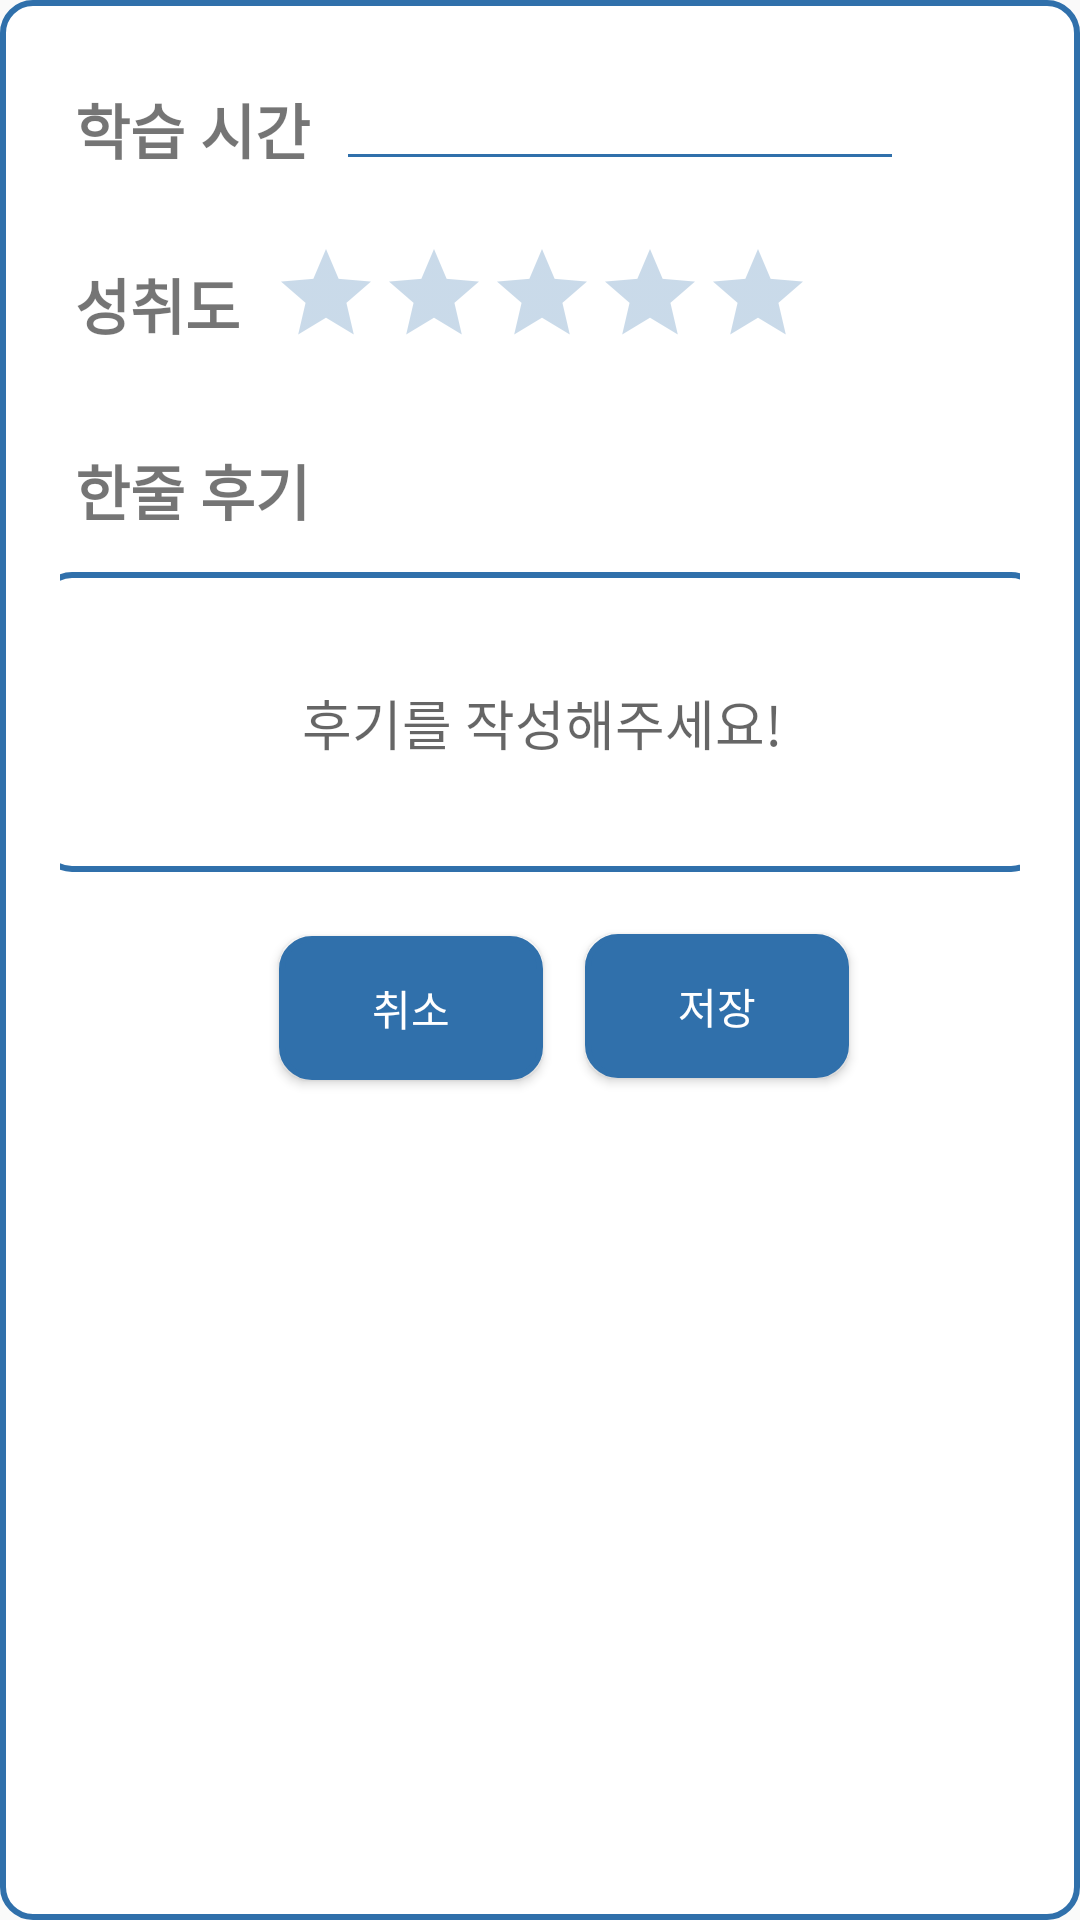

Write the Android layout XML for this screen, with the resource values it uses.
<!-- AndroidManifest.xml: application theme AppTheme -->
<!-- res/layout/fragment_dialog_finish_study.xml -->
<?xml version="1.0" encoding="utf-8"?>
<androidx.constraintlayout.widget.ConstraintLayout xmlns:android="http://schemas.android.com/apk/res/android"
    xmlns:app="http://schemas.android.com/apk/res-auto"
    xmlns:tools="http://schemas.android.com/tools"
    android:layout_width="match_parent"
    android:layout_height="match_parent"
    android:background="@drawable/custom_edge"
    tools:context=".dialog_finishStudy">

    


    <TextView
        android:id="@+id/tV_studyTime"
        android:layout_width="wrap_content"
        android:layout_height="wrap_content"
        android:padding="5dp"
        android:text="학습 시간"
        android:textSize="20sp"
        android:textStyle="bold"
        app:layout_constraintBottom_toBottomOf="parent"
        app:layout_constraintEnd_toEndOf="parent"
        app:layout_constraintHorizontal_bias="0.0"
        app:layout_constraintStart_toStartOf="parent"
        app:layout_constraintTop_toTopOf="parent"
        app:layout_constraintVertical_bias="0.023" />

    <EditText
        android:id="@+id/eT_stdTime"
        android:layout_width="wrap_content"
        android:layout_height="wrap_content"
        android:padding="5dp"
        android:textSize="20sp"
        android:ems="8"
        android:singleLine="true"
        app:layout_constraintBottom_toBottomOf="parent"
        app:layout_constraintEnd_toEndOf="parent"
        app:layout_constraintHorizontal_bias="0.089"
        app:layout_constraintStart_toEndOf="@+id/tV_studyTime"
        app:layout_constraintTop_toTopOf="parent"
        app:layout_constraintVertical_bias="0.023" />

    <TextView
        android:id="@+id/tV_achievement"
        android:layout_width="wrap_content"
        android:layout_height="wrap_content"
        android:padding="5dp"
        android:text="성취도"
        android:textSize="20sp"
        android:textStyle="bold"
        app:layout_constraintBottom_toBottomOf="parent"
        app:layout_constraintEnd_toEndOf="parent"
        app:layout_constraintHorizontal_bias="0.0"
        app:layout_constraintStart_toStartOf="parent"
        app:layout_constraintTop_toBottomOf="@+id/tV_studyTime"
        app:layout_constraintVertical_bias="0.036" />

    <RatingBar
        android:id="@+id/rb_review"
        android:layout_width="wrap_content"
        android:layout_height="wrap_content"
        android:isIndicator="false"
        android:numStars="5"
        android:rating="0"
        app:layout_constraintBottom_toBottomOf="parent"
        app:layout_constraintEnd_toEndOf="parent"
        app:layout_constraintHorizontal_bias="0.076"
        app:layout_constraintStart_toEndOf="@+id/tV_achievement"
        app:layout_constraintTop_toBottomOf="@+id/eT_stdTime"
        app:layout_constraintVertical_bias="0.037"
        style="@style/Widget.AppCompat.RatingBar.Indicator"/>

    <TextView
        android:id="@+id/tV_review"
        android:layout_width="wrap_content"
        android:layout_height="wrap_content"
        android:padding="5dp"
        android:text="한줄 후기"
        android:textSize="20sp"
        android:textStyle="bold"
        app:layout_constraintBottom_toBottomOf="parent"
        app:layout_constraintEnd_toEndOf="parent"
        app:layout_constraintHorizontal_bias="0.0"
        app:layout_constraintStart_toStartOf="parent"
        app:layout_constraintTop_toBottomOf="@+id/tV_achievement"
        app:layout_constraintVertical_bias="0.048" />

    <androidx.constraintlayout.widget.ConstraintLayout
        android:id="@+id/constraintLayout2"
        android:layout_width="335dp"
        android:layout_height="100dp"
        android:background="@drawable/custom_edge"
        app:layout_constraintBottom_toBottomOf="parent"
        app:layout_constraintEnd_toEndOf="parent"
        app:layout_constraintStart_toStartOf="parent"
        app:layout_constraintTop_toBottomOf="@+id/tV_review"
        app:layout_constraintVertical_bias="0.022">

        <EditText
            android:id="@+id/eT_review"
            android:layout_width="wrap_content"
            android:layout_height="wrap_content"
            android:background="@null"
            android:hint="후기를 작성해주세요!"
            android:maxLines="2"
            app:layout_constraintBottom_toBottomOf="parent"
            app:layout_constraintEnd_toEndOf="parent"
            app:layout_constraintStart_toStartOf="parent"
            app:layout_constraintTop_toTopOf="parent" />
    </androidx.constraintlayout.widget.ConstraintLayout>

    <Button
        android:id="@+id/btn_cancel"
        android:layout_width="wrap_content"
        android:layout_height="wrap_content"
        android:layout_marginTop="20dp"
        android:background="@drawable/custom_btn"
        android:text="@string/cancel"
        android:textColor="@color/colorWhite"
        app:layout_constraintBottom_toBottomOf="parent"
        app:layout_constraintEnd_toEndOf="parent"
        app:layout_constraintHorizontal_bias="0.315"
        app:layout_constraintStart_toStartOf="parent"
        app:layout_constraintTop_toBottomOf="@+id/constraintLayout2"
        app:layout_constraintVertical_bias="0.005" />

    <Button
        android:id="@+id/btn_save"
        android:layout_width="wrap_content"
        android:layout_height="wrap_content"
        android:layout_marginTop="20dp"
        android:background="@drawable/custom_btn"
        android:text="@string/save"
        android:textColor="@color/colorWhite"
        app:layout_constraintBottom_toBottomOf="parent"
        app:layout_constraintEnd_toEndOf="parent"
        app:layout_constraintHorizontal_bias="0.196"
        app:layout_constraintStart_toEndOf="@+id/btn_cancel"
        app:layout_constraintTop_toBottomOf="@+id/constraintLayout2"
        app:layout_constraintVertical_bias="0.002" />


</androidx.constraintlayout.widget.ConstraintLayout>
<!-- resources referenced by this layout -->
<resources>
  <color name="colorWhite">#ffffff</color>
  <!-- drawable custom_btn (drawable) -->
  <?xml version="1.0" encoding="utf-8"?>
  <shape xmlns:android="http://schemas.android.com/apk/res/android">
      <solid android:color="#3070AB"/>
      <stroke android:width="2dp" android:color="#3070AB"/>
      <padding android:left="20dp" android:right="20dp"
          android:top="5dp" android:bottom="5dp"/>
      <corners android:radius="10dp"/>
  </shape>
  <!-- drawable custom_edge (drawable) -->
  <?xml version="1.0" encoding="utf-8"?>
  <shape xmlns:android="http://schemas.android.com/apk/res/android">
      <solid android:color="#ffffff"/>
      <stroke android:width="2dp" android:color="#3070AB"/>
      <padding android:left="20dp" android:right="20dp"
          android:top="10dp" android:bottom="10dp"/>
      <corners android:radius="10dp"/>
  </shape>
  <string name="cancel">취소</string>
  <string name="save">저장</string>
  <style name="AppTheme" parent="Theme.AppCompat.Light.NoActionBar">
          
          <item name="colorPrimary">@color/colorPrimary</item>
          <item name="colorPrimaryDark">@color/colorPrimaryDark</item>
          <item name="colorAccent">@color/colorPrimary</item>
          <item name="colorControlNormal">@color/colorPrimary</item>
      </style>
  <color name="colorPrimary">#3070AB</color>
  <color name="colorPrimaryDark">#3070AB</color>
</resources>
